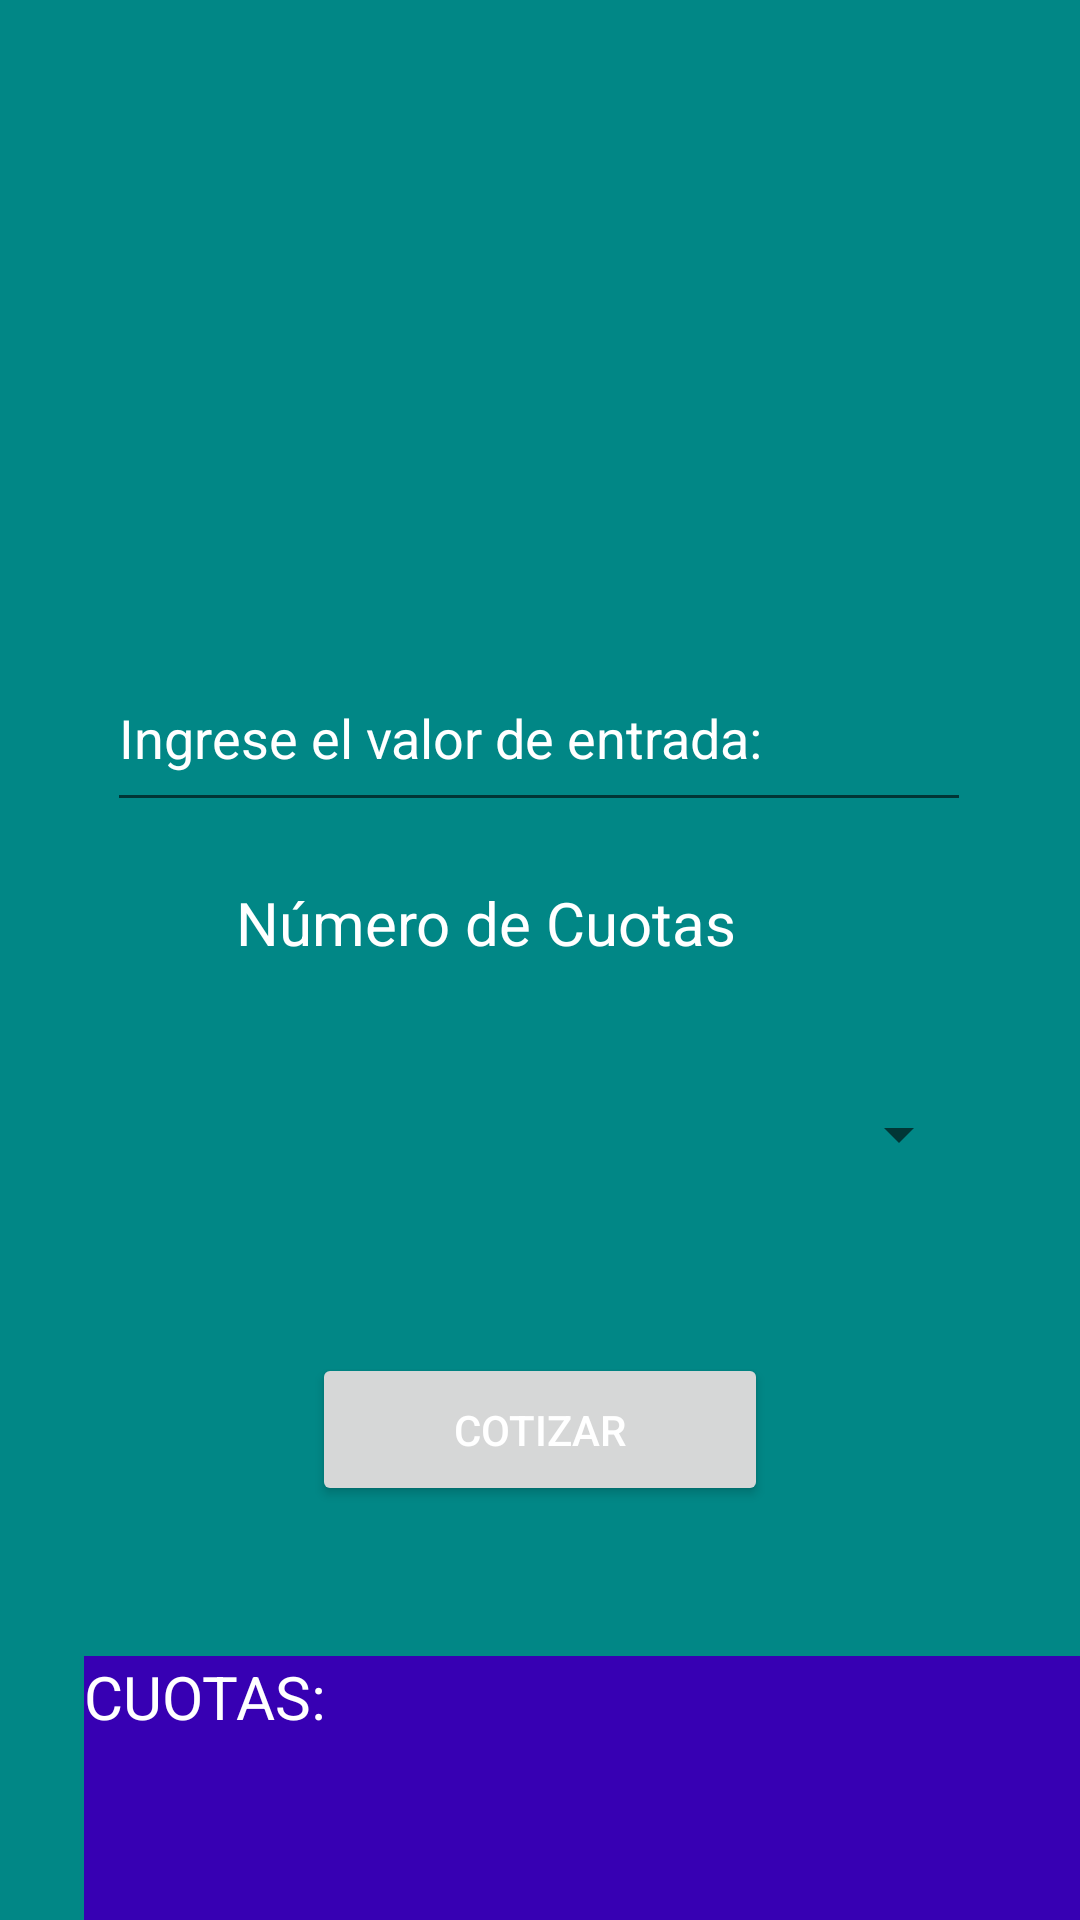

Produce the Android XML layout that renders to this screen, including the resource entries it uses.
<!-- AndroidManifest.xml: application theme Theme.Practica03 -->
<!-- res/layout/activity_cotizar.xml -->
<?xml version="1.0" encoding="utf-8"?>
<androidx.constraintlayout.widget.ConstraintLayout xmlns:android="http://schemas.android.com/apk/res/android"
    xmlns:app="http://schemas.android.com/apk/res-auto"
    xmlns:tools="http://schemas.android.com/tools"
    android:layout_width="match_parent"
    android:layout_height="match_parent"
    android:background="@color/teal_700"
    tools:context=".Cotizar">

    <ImageView
        android:id="@+id/imageView9"
        android:layout_width="354dp"
        android:layout_height="75dp"
        android:layout_marginTop="72dp"
        app:layout_constraintEnd_toEndOf="parent"
        app:layout_constraintHorizontal_bias="0.491"
        app:layout_constraintStart_toStartOf="parent"
        app:layout_constraintTop_toTopOf="parent"
        app:srcCompat="@drawable/logo1001pie" />

    <TextView
        android:id="@+id/resultado_cotizar"
        android:layout_width="359dp"
        android:layout_height="89dp"
        android:layout_marginStart="28dp"
        android:layout_marginTop="552dp"
        android:background="@color/design_default_color_primary_variant"
        android:hint="@string/resultado_cotizar"
        android:textColor="@color/white"
        android:textColorHint="@color/white"
        android:textSize="20sp"
        app:layout_constraintStart_toStartOf="parent"
        app:layout_constraintTop_toTopOf="parent" />

    <EditText
        android:id="@+id/txt_entrada"
        android:layout_width="288dp"
        android:layout_height="59dp"
        android:layout_marginTop="68dp"
        android:ems="10"
        android:hint="@string/txt_entrada"
        android:inputType="numberDecimal"
        android:textColor="@color/white"
        android:textColorHint="@color/white"
        app:layout_constraintEnd_toEndOf="parent"
        app:layout_constraintHorizontal_bias="0.495"
        app:layout_constraintStart_toStartOf="parent"
        app:layout_constraintTop_toBottomOf="@+id/imageView9" />

    <Spinner
        android:id="@+id/spn_cuotas"
        android:layout_width="288dp"
        android:layout_height="58dp"
        android:layout_marginTop="24dp"
        android:dropDownSelector="@color/teal_200"
        app:layout_constraintEnd_toEndOf="parent"
        app:layout_constraintHorizontal_bias="0.495"
        app:layout_constraintStart_toStartOf="parent"
        app:layout_constraintTop_toBottomOf="@+id/view" />

    <Button
        android:id="@+id/btn_cotizar"
        android:layout_width="152dp"
        android:layout_height="51dp"
        android:layout_marginTop="44dp"
        android:hint="@string/btn_cotizar"
        android:textColorHint="@color/white"
        app:layout_constraintEnd_toEndOf="parent"
        app:layout_constraintStart_toStartOf="parent"
        app:layout_constraintTop_toBottomOf="@+id/spn_cuotas" />

    <TextView
        android:id="@+id/view"
        android:layout_width="202dp"
        android:layout_height="31dp"
        android:layout_marginTop="20dp"
        android:text="Número de Cuotas"
        android:textColor="@color/white"
        android:textSize="20sp"
        app:layout_constraintEnd_toEndOf="parent"
        app:layout_constraintHorizontal_bias="0.497"
        app:layout_constraintStart_toStartOf="parent"
        app:layout_constraintTop_toBottomOf="@+id/txt_entrada" />
</androidx.constraintlayout.widget.ConstraintLayout>
<!-- resources referenced by this layout -->
<resources>
  <string name="btn_cotizar">COTIZAR</string>
  <string name="resultado_cotizar">CUOTAS: </string>
  <string name="txt_entrada">Ingrese el valor de entrada:</string>
  <style name="Theme.Practica03" parent="Theme.MaterialComponents.DayNight.NoActionBar">
          
          <item name="colorPrimary">@color/purple_500</item>
          <item name="colorPrimaryVariant">@color/purple_700</item>
          <item name="colorOnPrimary">@color/white</item>
          
          <item name="colorSecondary">@color/teal_200</item>
          <item name="colorSecondaryVariant">@color/teal_700</item>
          <item name="colorOnSecondary">@color/black</item>
          
          <item name="android:statusBarColor" tools:targetApi="l">?attr/colorPrimaryVariant</item>
          
          <item name="android:windowTranslucentStatus">true</item>
      </style>
  <!-- not gathered from this repository: default colours our renderer supplied (Android Studio template values) -->
  <color name="purple_500">#FF6200EE</color>
  <color name="purple_700">#FF3700B3</color>
  <color name="teal_200">#FF03DAC5</color>
  <color name="teal_700">#FF018786</color>
  <color name="black">#FF000000</color>
  <color name="white">#FFFFFFFF</color>
</resources>
